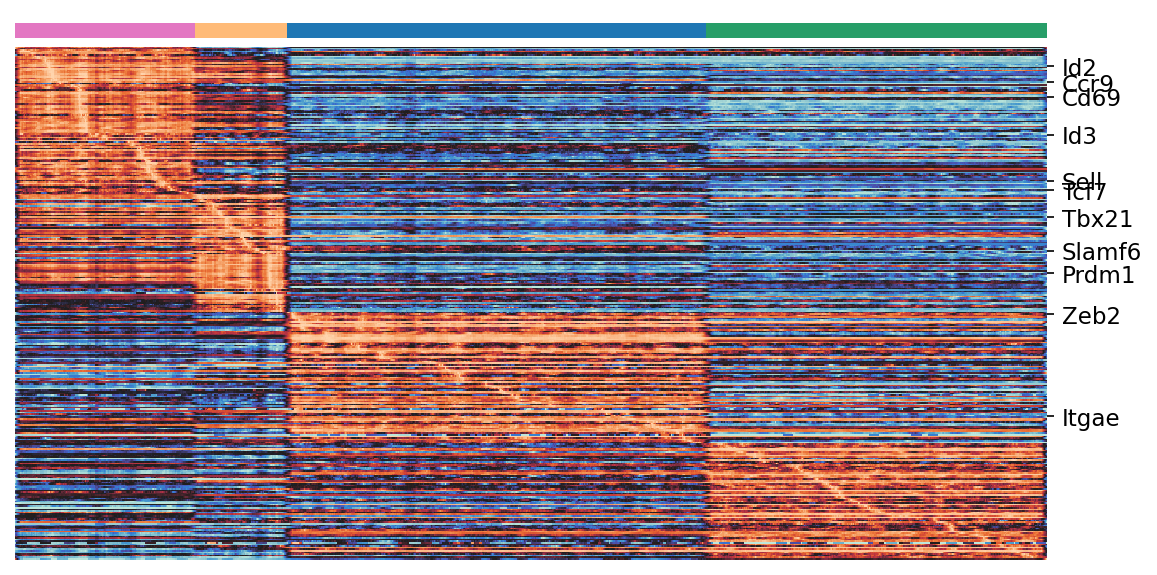

The file beside this chart, header and first rows:
annotated_genes, Arm_P2, Arm_P4, Arm_P9, Arm_P10, order - total 323
Id2, 0.982, 0.9031, -0.2972, -0.4265, 13
Ccr9, 0.08194, 0.07288, 0.03483, 0.02693, 23
Cd69, 0.4487, 0.2341, -0.3075, -0.3947, 32
Id3, 0.001168, 0.0007045, 0.0003599, 0.0001963, 56
Sell, 0.4483, 0.4697, -0.02169, 0.2211, 85
Tcf7, 0.4215, 0.1372, 0.04047, -0.0449, 91
Tbx21, 0.1134, 0.1188, 0.1128, 0.08082, 108
Slamf6, 0.02365, 0.06706, 0.03563, -0.1826, 129
Prdm1, 0.03882, 0.06744, -0.08744, -0.1194, 143
Zeb2, 0.2064, 0.2586, 0.5171, 0.5223, 169
Itgae, 0.01877, 0.009218, 0.02963, 0.01034, 233
